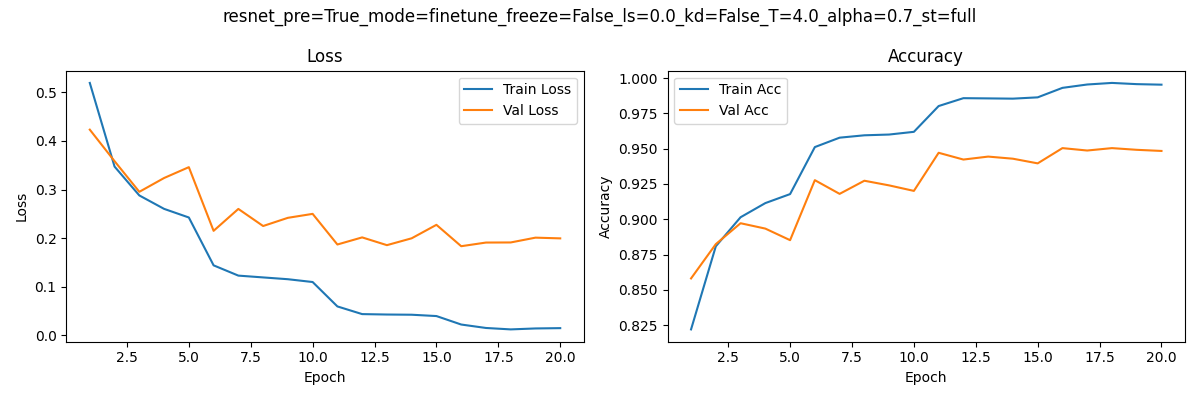

The table this chart was drawn from, first rows:
epoch, train_loss, train_acc, val_loss, val_acc
1, 0.5195, 0.822, 0.4233, 0.8581
2, 0.3474, 0.8809, 0.3585, 0.8824
3, 0.288, 0.9014, 0.2955, 0.8972
4, 0.2604, 0.9115, 0.3239, 0.8934
5, 0.2427, 0.9178, 0.3462, 0.8852
6, 0.1442, 0.9511, 0.2152, 0.9277
7, 0.1231, 0.9578, 0.2603, 0.918
8, 0.1194, 0.9595, 0.2251, 0.9273
9, 0.1157, 0.96, 0.242, 0.924
10, 0.1099, 0.9619, 0.2501, 0.9201
11, 0.05972, 0.9802, 0.1871, 0.9471
12, 0.04394, 0.9858, 0.2017, 0.9423
13, 0.04307, 0.9856, 0.1858, 0.9444
14, 0.04264, 0.9854, 0.1999, 0.9429
15, 0.03992, 0.9864, 0.2276, 0.9396
16, 0.02249, 0.9931, 0.1836, 0.9504
17, 0.01541, 0.9955, 0.1911, 0.9487
18, 0.01247, 0.9966, 0.1913, 0.9504
19, 0.01442, 0.9957, 0.2012, 0.9492
20, 0.01507, 0.9953, 0.1997, 0.9484
